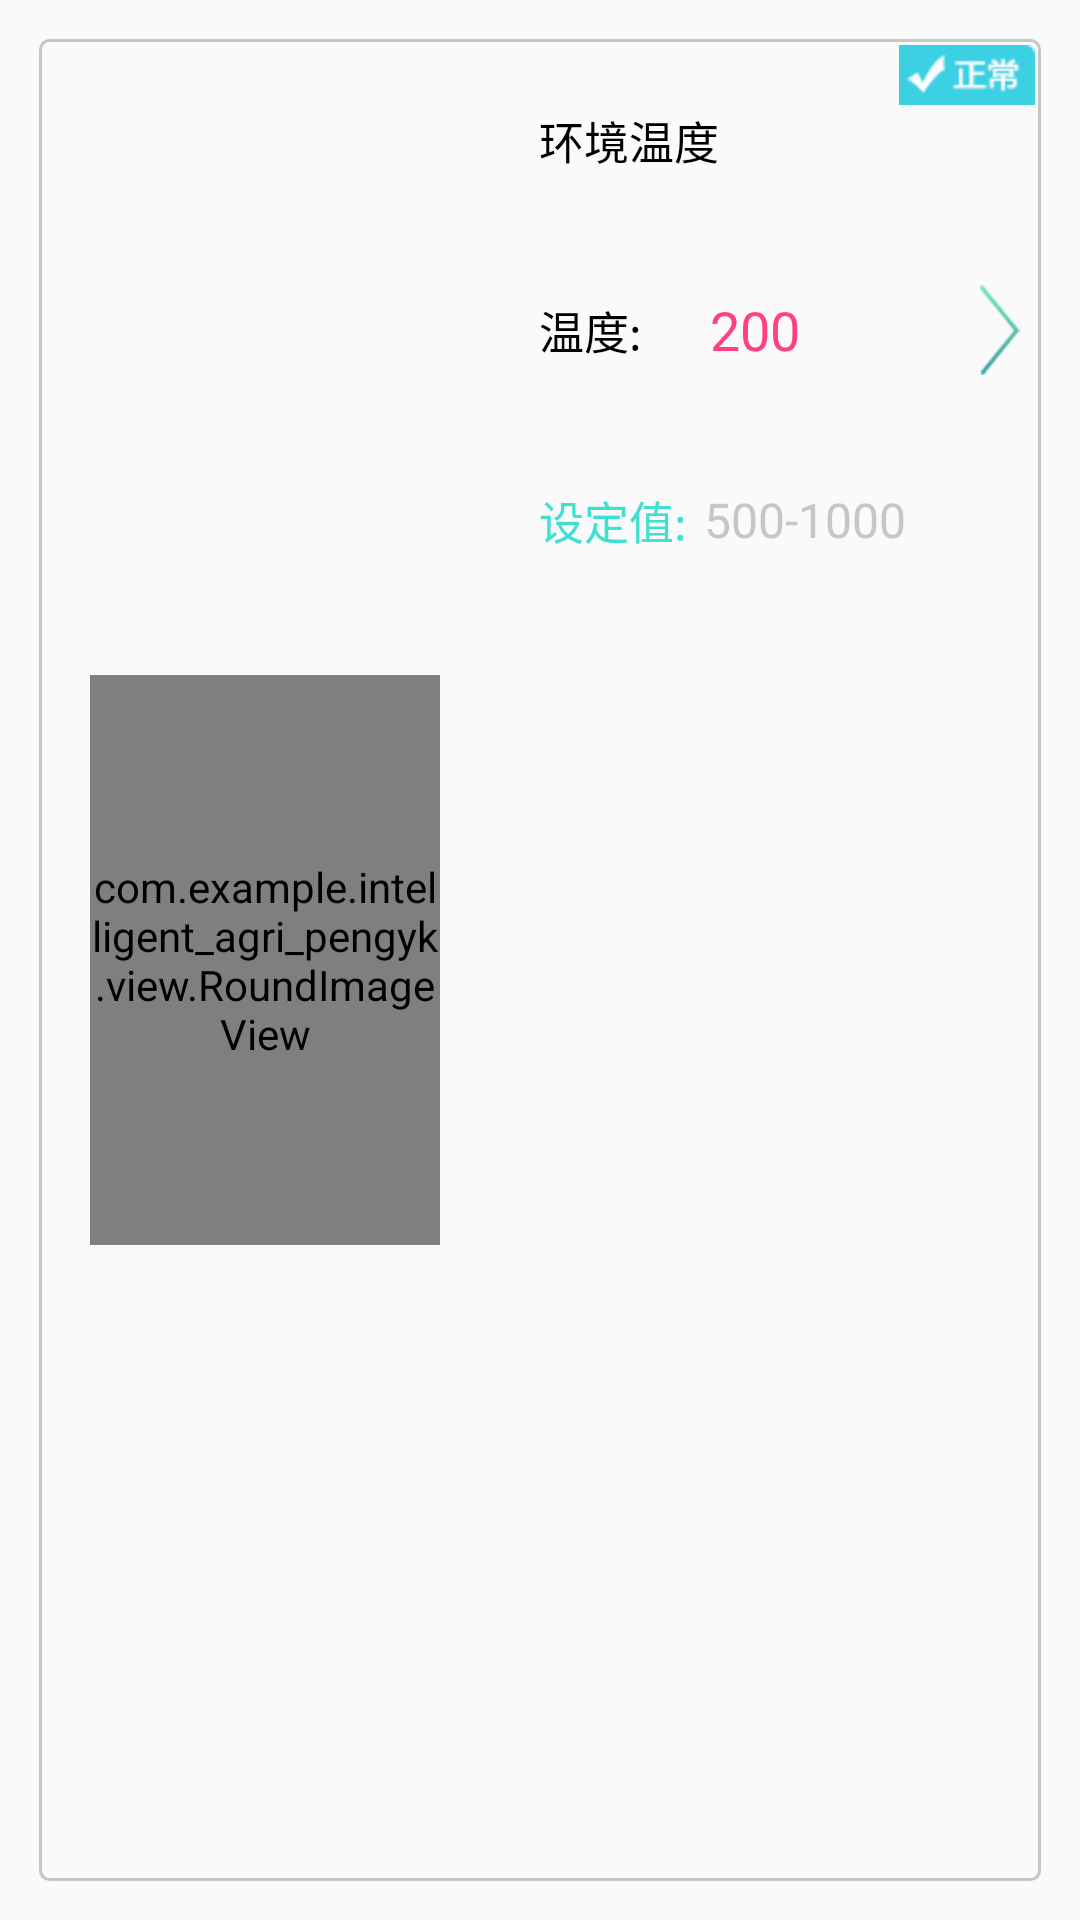

Reconstruct the res/layout file that produces this screen, plus the resources it refers to.
<!-- AndroidManifest.xml: application theme AppTheme -->
<!-- res/layout/shouye_lv_item_01.xml -->
<?xml version="1.0" encoding="utf-8"?>
<LinearLayout xmlns:android="http://schemas.android.com/apk/res/android"
    xmlns:app="http://schemas.android.com/apk/res-auto"
    android:orientation="horizontal"
    android:layout_width="match_parent"
    android:layout_height="wrap_content"
    android:padding="15dp"
    android:background="@drawable/lv_bg01"
    android:layout_gravity="center"
    >

    <com.example.intelligent_agri_pengyk.view.RoundImageView
        android:layout_gravity="center"
        android:id="@+id/shouye_lv01_roundimg"
        android:layout_width="0dp"
        android:layout_height="190dp"
        android:layout_weight="60"
        android:layout_marginLeft="15dp"
        android:src="@mipmap/co2"
        android:layout_marginRight="5dp"/>
    <androidx.constraintlayout.widget.ConstraintLayout
        android:id="@+id/shouye_lv01_conlayout"
        android:layout_width="0dp"
        android:layout_height="190dp"
        android:layout_weight="99"
        android:gravity="center"
        >
        <ImageView
            android:id="@+id/shouye_lv01_co2_img01"
            app:layout_constraintRight_toRightOf="parent"
            app:layout_constraintTop_toTopOf="parent"
            android:layout_width="wrap_content"
            android:layout_height="wrap_content"
            android:src="@mipmap/p1"
            />
        <LinearLayout
            android:paddingLeft="15dp"
            android:id="@+id/shouye_lv01_line01"
            android:layout_width="match_parent"
            android:layout_height="match_parent"
            android:orientation="vertical"
            android:gravity="center_vertical"
            app:layout_constraintTop_toTopOf="@id/shouye_lv01_conlayout"
            app:layout_constraintLeft_toLeftOf="@id/shouye_lv01_conlayout"
            >

            <TextView
                android:id="@+id/shouye_lv01_tv01"
                android:layout_width="wrap_content"
                android:layout_height="0dp"
                android:layout_marginLeft="13dp"
                android:layout_weight="1"
                android:gravity="center_vertical"
                android:textSize="15sp"
                android:text="@string/item1"
                android:textColor="#000000"
                app:layout_constraintLeft_toLeftOf="@id/shouye_lv01_conlayout"
                app:layout_constraintTop_toTopOf="parent" />
            <LinearLayout
                android:layout_marginLeft="13dp"
                android:gravity="center_vertical"
                android:layout_width="match_parent"
                android:layout_height="0dp"
                android:layout_weight="1"
                android:orientation="horizontal">
                <TextView
                    android:gravity="left"
                    android:singleLine="true"
                    android:id="@+id/shouye_lv01_tv02"
                    android:text="@string/item1_0"
                    android:layout_width="0dp"
                    android:layout_height="wrap_content"
                    android:textColor="#000000"
                    android:textSize="15sp"
                    android:layout_weight="2" />
                <TextView
                    android:gravity="left"
                    android:id="@+id/shouye_lv01_co2_tv01"
                    android:layout_width="0dp"
                    android:layout_height="wrap_content"
                    android:textColor="@color/colorAccent"
                    android:text="200"
                    android:paddingLeft="10dp"
                    android:textSize="18sp"
                    android:layout_weight="4"
                />
                <ImageView
                    android:id="@+id/shouye_lv01_co2_img02"
                    android:layout_width="0dp"
                    android:layout_height="wrap_content"
                    android:layout_weight="1"
                    android:src="@mipmap/right"
                    />
            </LinearLayout>
            <LinearLayout
                android:orientation="horizontal"
                android:layout_marginLeft="13dp"
                android:gravity="center_vertical"
                android:layout_width="match_parent"
                android:layout_height="0dp"
                android:layout_weight="1"
                >
                <TextView
                    android:layout_width="0dp"
                    android:layout_weight="1"
                    android:layout_height="wrap_content"
                    android:id="@+id/shouye_lv01_tv03"
                    android:text="@string/setname"
                    android:textColor="#40E0D0"
                    android:textSize="15sp"
                    />
                <TextView
                    android:textSize="16sp"
                    android:id="@+id/shouye_lv01_co2_tv02"
                    android:layout_width="0dp"
                    android:layout_height="wrap_content"
                    android:text="500-1000"
                    android:layout_weight="2"
                    android:textColor="#c6c6c6"
                    />
            </LinearLayout>

        </LinearLayout>
    </androidx.constraintlayout.widget.ConstraintLayout>

</LinearLayout>
<!-- resources referenced by this layout -->
<resources>
  <color name="colorAccent">#FF4081</color>
  <!-- drawable lv_bg01 (drawable) -->
  <?xml version="1.0" encoding="utf-8"?>
  <layer-list xmlns:android="http://schemas.android.com/apk/res/android">
      <item android:left="13dp" android:right="13dp" android:top="13dp" android:bottom="13dp">
          <shape android:shape="rectangle"
              xmlns:android="http://schemas.android.com/apk/res/android">
              
              <corners android:radius="3dp"/>
              
              <solid android:color="@color/transparent" />
  
              
              <stroke
                  android:width="1dp"
                  android:dashGap="10dp"
                  android:color="#C6C6C6"
                  />
          </shape>
      </item>
  </layer-list>
  <!-- mipmap co2: png bitmap (mipmap-hdpi, 58453 bytes) -->
  <!-- mipmap p1: png bitmap (mipmap-hdpi, 15902 bytes) -->
  <!-- mipmap right: png bitmap (mipmap-hdpi, 1552 bytes) -->
  <string name="item1">环境温度</string>
  <string name="item1_0">温度:</string>
  <string name="setname">设定值:</string>
  <style name="AppTheme" parent="Theme.AppCompat.Light.NoActionBar">
          
          <item name="colorPrimary">@color/colorPrimary</item>
          <item name="colorPrimaryDark">@color/colorPrimaryDark</item>
          <item name="colorAccent">@color/colorAccent</item>
      </style>
  <color name="transparent">#00000000</color>
  <color name="colorPrimary">#3F51B5</color>
  <color name="colorPrimaryDark">#303F9F</color>
</resources>
